Run: headless pygame with SDL's dummy video driver; simulated clock (each Clock.tick advances the game by its frame time, no real sleeping); random seed 0; keys injected as events and as key.get_pressed() state; no mouse input.
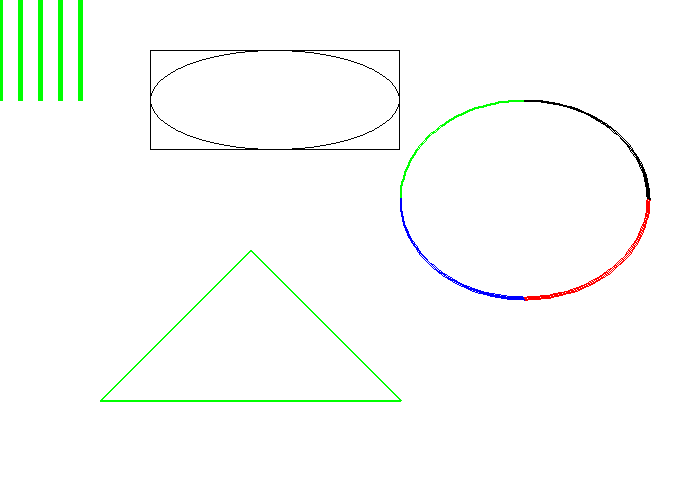
Frame 1 of 4 · flips 1–60 · no input
Frame 2 of 4 · flips 61–180 · tapped SPACE, RETURN · held RIGHT (→), D · screen unchanged from frame 1, image omitted
Frame 3 of 4 · flips 181–300 · held DOWN (↓), S · screen unchanged from frame 2, image omitted
Frame 4 of 4 · flips 301–420 · held LEFT (←), A, UP (↑), W · screen unchanged from frame 3, image omitted

The pygame program that drew these frames:

#Import pygame library
import pygame

#Initialize game engine
pygame.init()

#Define colours
black=(0,0,0)
white=(255,255,255)
green=(0,255,0)
red=(255,0,0)
blue=(0,0,255)

#Set width and height of screen
size=[700,500]
screen=pygame.display.set_mode(size)

#Sets name at the top of the window
pygame.display.set_caption("Half-Life 3")
pi=3.141592653

#Loop until the user clicks the close button
done=False

#Used to manage how fast the screen updates
clock=pygame.time.Clock()

#Main program loop:
while done==False:

    #ALL EVENT PROCESSING TO GO HERE:

    for event in pygame.event.get():        #User input
        if event.type == pygame.QUIT:       #If user closes program
            done=True                       #Loop exit
    clock.tick(20)

    #ALL GAME LOGIC TO GO HERE:




    #ALL CODE DRAWING TO GO HERE:
    
    screen.fill(white)
    for x in range(0,100,20):
        pygame.draw.line(screen,green,[x,0],[x,100],5)


    #Draw a rectangle
    pygame.draw.rect(screen,black,[150,50,250,100],1)

    #Draw an ellipse
    pygame.draw.ellipse(screen,black,[150,50,250,100],1)


    #Draw an arc as part of an ellipse. Use radians to
    #determine what angle to draw

    pygame.draw.arc(screen,green, [400,100,250,200], pi/2, pi, 2)
    pygame.draw.arc(screen,black, [400,100,250,200], 0, pi/2, 2)
    pygame.draw.arc(screen,red,   [400,100,250,200], 3*pi/2, 2*pi, 2)
    pygame.draw.arc(screen,blue,  [400,100,250,200], pi, 3*pi/2, 2)

    #Draw a triangle, or any polygon using different point co-ords
    pygame.draw.polygon(screen,green,[[250,250],[100,400],[400,400]],2)
        
    pygame.display.flip()


pygame.quit()                               #Quit game when user closes window
